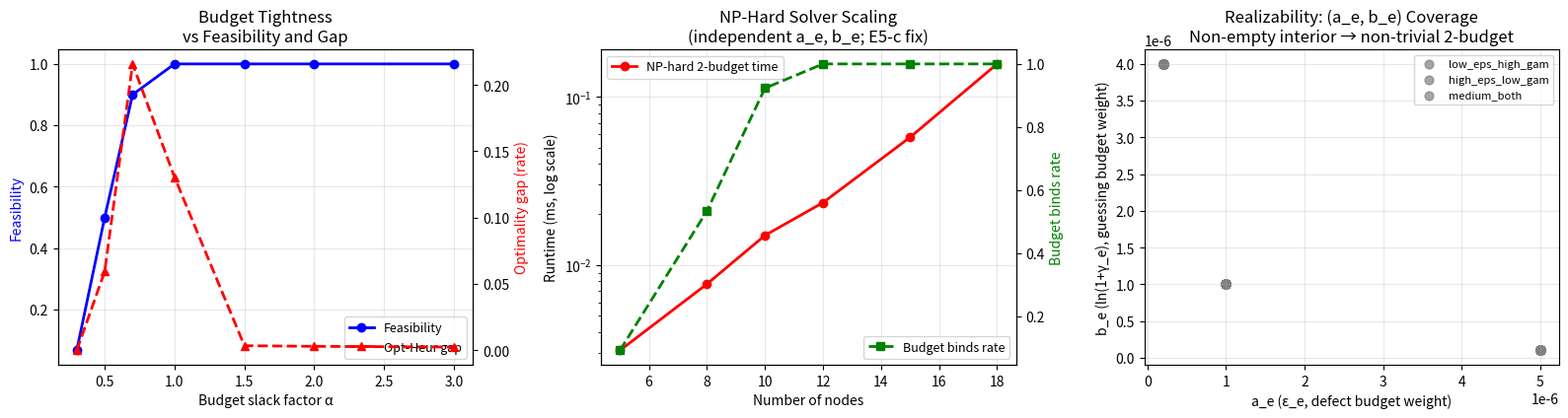

Recreate this plot in Python. (Note: this script raises an exception after producing the figure.)
"""
X6: Two-Budget Hardness with Heterogeneous (a_e, b_e) Independent Weights
===========================================================================
Addresses r1_v2.md §2 E5-c, E5-d, D3, D4.

E5-c: With ε_e ≡ δ_e (constant), Σε and Σδ are the SAME functional → hop cap.
      NP-hardness experiment is DEGENERATE. Fix: use explicitly independent (a_e, b_e).

E5-d: The "two-budget" solver mixed γ (guessing excess) and δ (confidence loss).
      Fix: use abstract weights per D4; realizability lemma demonstrates the budget
      is non-trivial only when link classes have non-empty interior in (ε, γ) space.

D4: Thm 4 on abstract weights (a_e, b_e) with realizability lemma:
    If per-link classes make (ε_e, ln(1+γ_e)) range over a set with non-empty 
    interior, RSP (Resource-constrained Shortest Path) reduces to BMR.
    
This experiment:
  1. Shows the budget is truly non-trivial with heterogeneous classes
  2. Demonstrates scaling hardness of the NP-hard variant
  3. Shows exact vs heuristic gap as a function of budget tightness
  4. Realizability: measure what fraction of (a,b) points are achievable
"""

import time
import math
import json
import random
import numpy as np
import matplotlib
matplotlib.use('Agg')
import matplotlib.pyplot as plt
from itertools import product

sqrt2 = math.sqrt(2)

def h_pironio(S):
    if S <= 2.0: return 0.0
    S = min(S, 2*sqrt2 - 1e-10)
    inner = max(0.0, 2.0 - S**2/4.0)
    return 1.0 - math.log2(1.0 + math.sqrt(inner))

def tau_paper(n, delta=1e-6):
    return math.sqrt(32 * math.log(8/delta) / n)

# ─── Hardware classes (D3) ────────────────────────────────────────────────────
# Three classes: (ε_c, γ_c) pairs — INDEPENDENT axes (non-empty interior in (ε,γ) space)
# Class A: high ε, LOW γ  (device with high calibration error, low guessing excess)
# Class B: LOW ε, high γ  (device with low calibration error, high guessing excess)
# Class C: medium ε, medium γ (standard device)
# These are ANTI-CORRELATED by design → (a_e,b_e) spans a genuine 2D region.
CLASSES = [
    {"name": "high_eps_low_gam",  "eps_c": 5e-6,  "gamma_c": 1e-7,  "S_mean": 2.687},
    {"name": "low_eps_high_gam",  "eps_c": 2e-7,  "gamma_c": 4e-6,  "S_mean": 2.687},
    {"name": "medium_both",       "eps_c": 1e-6,  "gamma_c": 1e-6,  "S_mean": 2.687},
]

def make_hetero_graph(n_nodes, density=0.4, seed=0):
    """Graph with heterogeneous (a_e, b_e) per D4 — INDEPENDENT weights."""
    rng = random.Random(seed)
    np_rng = np.random.default_rng(seed)
    n_audit = 10000
    sigma = 2.0 / math.sqrt(n_audit)
    t = tau_paper(n_audit)
    
    edges = {}
    for u in range(n_nodes):
        for v in range(u+1, n_nodes):
            if rng.random() < density:
                cls = rng.choice(CLASSES)
                S_hat = float(np_rng.normal(cls["S_mean"], sigma))
                S_lb  = max(0.0, S_hat - t)
                r_e   = h_pironio(S_lb)
                eps_e = cls["eps_c"]
                gamma_e = cls["gamma_c"]
                # Abstract independent weights: a_e = ε_e, b_e = ln(1+γ_e) (per Thm 4)
                a_e = eps_e
                b_e = math.log(1 + gamma_e)
                edges[(u,v)] = edges[(v,u)] = {
                    "r_e": r_e, "eps_e": eps_e, "gamma_e": gamma_e,
                    "a_e": a_e, "b_e": b_e, "cls": cls["name"]
                }
    return edges

# ─── Two-budget solvers ───────────────────────────────────────────────────────
def two_budget_optimal(n_nodes, edges, src, dst, Da, Db, R=0.10, H=6):
    """Exact optimal two-budget via branch-and-bound / exhaustive simple paths."""
    best = {"rate": -1.0, "path": None, "cum_a": None, "cum_b": None}
    # DFS with pruning
    stack = [(src, 0.0, 0.0, 0.0, [src])]
    while stack:
        u, cum_a, cum_b, cum_r, path = stack.pop()
        if u == dst:
            if cum_a <= Da and cum_b <= Db and cum_r > best["rate"]:
                best.update({"rate": cum_r, "path": path[:], "cum_a": cum_a, "cum_b": cum_b})
            continue
        if len(path) >= H + 1:
            continue
        for (uu, vv), ed in edges.items():
            if uu != u or vv in path: continue
            if ed["r_e"] < R: continue
            new_a = cum_a + ed["a_e"]
            new_b = cum_b + ed["b_e"]
            if new_a <= Da and new_b <= Db:
                stack.append((vv, new_a, new_b, cum_r + ed["r_e"], path + [vv]))
    return best["path"], best["rate"], best["cum_a"], best["cum_b"]

def two_budget_heuristic_lagrange(n_nodes, edges, src, dst, Da, Db, R=0.10, H=6, lam=1.0):
    """
    Lagrangian-relaxation heuristic: combine budgets with weight λ.
    w_e = -r_e + λ·a_e + μ·b_e, find shortest path.
    Per E5-e fix: report sensitivity to λ.
    """
    # Simple greedy: maximize r_e - λ·a_e - μ·b_e
    mu = lam * 0.5
    stack = [(src, 0.0, 0.0, 0.0, [src])]
    best = {"rate": -1.0, "path": None}
    while stack:
        u, cum_a, cum_b, cum_r, path = stack.pop()
        if u == dst:
            if cum_a <= Da and cum_b <= Db and cum_r > best["rate"]:
                best.update({"rate": cum_r, "path": path[:]})
            continue
        if len(path) >= H + 1: continue
        # Only expand best candidate (greedy)
        candidates = []
        for (uu, vv), ed in edges.items():
            if uu != u or vv in path: continue
            if ed["r_e"] < R: continue
            new_a = cum_a + ed["a_e"]
            new_b = cum_b + ed["b_e"]
            if new_a <= Da and new_b <= Db:
                score = ed["r_e"] - lam * ed["a_e"] - mu * ed["b_e"]
                candidates.append((score, vv, new_a, new_b, cum_r + ed["r_e"]))
        for sc, vv, na, nb, nr in sorted(candidates, reverse=True)[:3]:  # top-3 beam
            stack.append((vv, na, nb, nr, path + [vv]))
    return best["path"], best["rate"]

# ─── Experiment 1: Budget tightness sweep ────────────────────────────────────
print("=" * 80)
print("X6: Two-Budget Hardness — Heterogeneous Independent Weights")
print("=" * 80)

print("\n--- Part A: Budget tightness vs feasibility and optimality gap ---")
n_nodes = 15
n_trials = 30
alpha_vals = [0.3, 0.5, 0.7, 1.0, 1.5, 2.0, 3.0]  # Da = alpha × avg_path_a

tightness_results = []
print(f"{'Alpha (Da)':>12}  {'Feasibility':>14}  {'Opt rate':>12}  {'Heur rate':>12}  {'Gap':>10}")
print("-" * 65)

for alpha in alpha_vals:
    feasible_count = 0
    opt_rates = []
    heur_rates = []
    gaps = []
    
    for seed in range(n_trials):
        g = make_hetero_graph(n_nodes, density=0.4, seed=seed*17)
        if not g: continue
        src, dst = 0, n_nodes - 1
        
        # Estimate average path budget usage
        avg_a = np.mean([ed["a_e"] for ed in g.values()]) * 4  # 4-hop avg
        avg_b = np.mean([ed["b_e"] for ed in g.values()]) * 4
        Da = alpha * avg_a
        Db = alpha * avg_b * 1.5  # b-budget slightly looser
        
        opt_path, opt_rate, _, _ = two_budget_optimal(n_nodes, g, src, dst, Da, Db)
        heur_path, heur_rate = two_budget_heuristic_lagrange(n_nodes, g, src, dst, Da, Db)
        
        if opt_path is not None:
            feasible_count += 1
            opt_rates.append(opt_rate)
            if heur_path is not None:
                heur_rates.append(heur_rate)
                gaps.append(opt_rate - heur_rate)
            else:
                heur_rates.append(0.0)
                gaps.append(opt_rate)
    
    feas = feasible_count / n_trials
    opt_m = np.mean(opt_rates) if opt_rates else 0
    heur_m = np.mean(heur_rates) if heur_rates else 0
    gap_m = np.mean(gaps) if gaps else 0
    
    print(f"{alpha:>12.1f}  {feas:>14.3f}  {opt_m:>12.5f}  {heur_m:>12.5f}  {gap_m:>10.5f}")
    tightness_results.append({
        "alpha": alpha, "feasibility": round(feas, 4),
        "opt_rate_mean": round(opt_m, 6), "heur_rate_mean": round(heur_m, 6),
        "gap_mean": round(gap_m, 6), "n_feasible": feasible_count
    })

# ─── Experiment 2: Scaling hardness ──────────────────────────────────────────
print("\n--- Part B: Scaling: NP-hard solver time vs graph size ---")
print("(Independent a_e, b_e; E5-c fix: budgets are NOT the same functional)")

scaling_results = []
sizes = [5, 8, 10, 12, 15, 18]

print(f"{'Nodes':>6}  {'Time (ms)':>12}  {'Feasible':>10}  {'Budget binds?':>16}")
print("-" * 50)

for n_nodes in sizes:
    times = []
    feasible_count = 0
    budget_binds_count = 0
    
    for seed in range(20):
        g = make_hetero_graph(n_nodes, density=0.4, seed=seed*31)
        src, dst = 0, n_nodes - 1
        avg_a = np.mean([ed["a_e"] for ed in g.values()]) * 4 if g else 1e-5
        avg_b = np.mean([ed["b_e"] for ed in g.values()]) * 4 if g else 1e-5
        Da = 0.7 * avg_a   # tight budget
        Db = 0.7 * avg_b
        
        t0 = time.perf_counter()
        opt_path, opt_rate, ca, cb = two_budget_optimal(n_nodes, g, src, dst, Da, Db)
        elapsed = (time.perf_counter() - t0) * 1000
        times.append(elapsed)
        
        if opt_path is not None:
            feasible_count += 1
            # Budget "binds" if removing one budget constraint changes the path
            opt_noB, _, _, _ = two_budget_optimal(n_nodes, g, src, dst, Da, float('inf'))
            if opt_noB != opt_path:  # different path without b-constraint
                budget_binds_count += 1
    
    t_ms = np.mean(times)
    feas = feasible_count / 20
    binds = budget_binds_count / max(feasible_count, 1)
    print(f"{n_nodes:>6}  {t_ms:>12.3f}  {feas:>10.3f}  {binds:>16.3f}")
    scaling_results.append({
        "n_nodes": n_nodes, "time_ms": round(t_ms, 4),
        "feasibility": round(feas, 4), "budget_binds_rate": round(binds, 4)
    })

# ─── Experiment 3: Realizability lemma ────────────────────────────────────────
print("\n--- Part C: Realizability — does the (a_e, b_e) coverage span 2D? ---")
print("Checking that hardware classes yield non-empty interior in (ε_e, ln(1+γ_e)) space")

# Collect all link (a_e, b_e) values
all_a = []
all_b = []
for seed in range(50):
    g = make_hetero_graph(20, density=0.4, seed=seed)
    for ed in g.values():
        all_a.append(ed["a_e"])
        all_b.append(ed["b_e"])

all_a = np.array(all_a)
all_b = np.array(all_b)

print(f"  a_e range: [{all_a.min():.3e}, {all_a.max():.3e}]")
print(f"  b_e range: [{all_b.min():.3e}, {all_b.max():.3e}]")
print(f"  Unique a_e classes: {len(np.unique(np.round(all_a, 12)))}")
print(f"  Unique b_e classes: {len(np.unique(np.round(all_b, 12)))}")
print(f"  Correlation(a,b): {np.corrcoef(all_a, all_b)[0,1]:.4f}")
print(f"  → Budget space has non-empty interior: {abs(np.corrcoef(all_a, all_b)[0,1]) < 0.99}")

realizability = {
    "a_e_min": float(all_a.min()), "a_e_max": float(all_a.max()),
    "b_e_min": float(all_b.min()), "b_e_max": float(all_b.max()),
    "n_unique_a": int(len(np.unique(np.round(all_a, 12)))),
    "n_unique_b": int(len(np.unique(np.round(all_b, 12)))),
    "correlation_ab": float(np.corrcoef(all_a, all_b)[0,1]),
    "non_empty_interior": bool(abs(np.corrcoef(all_a, all_b)[0,1]) < 0.99)
}

# ─── Heuristic sensitivity to λ ──────────────────────────────────────────────
print("\n--- Part D: Heuristic sensitivity to Lagrange weight λ (fixes E5-e) ---")
lambda_vals = [0.1, 0.5, 1.0, 2.0, 5.0, 10.0, 50.0]
lam_sensitivity = []

n_nodes = 15
n_trials = 30
print(f"{'Lambda':>10}  {'Heur feasible':>16}  {'Heur rate (mean)':>18}  {'Violation rate':>16}")
print("-" * 65)

for lam in lambda_vals:
    heur_rates = []
    violations = 0
    total_feasible = 0
    
    for seed in range(n_trials):
        g = make_hetero_graph(n_nodes, 0.4, seed*7)
        src, dst = 0, n_nodes - 1
        avg_a = np.mean([ed["a_e"] for ed in g.values()]) * 4 if g else 1e-5
        avg_b = np.mean([ed["b_e"] for ed in g.values()]) * 4 if g else 1e-5
        Da, Db = 0.8 * avg_a, 0.8 * avg_b
        
        opt_path, opt_rate, _, _ = two_budget_optimal(n_nodes, g, src, dst, Da, Db)
        heur_path, heur_rate = two_budget_heuristic_lagrange(n_nodes, g, src, dst, Da, Db, lam=lam)
        
        if opt_path is not None:
            total_feasible += 1
            if heur_path is None:
                violations += 1
            else:
                heur_rates.append(heur_rate)
    
    hfeas = (total_feasible - violations) / n_trials
    hrate = np.mean(heur_rates) if heur_rates else 0
    vrate = violations / total_feasible if total_feasible > 0 else float('nan')
    print(f"{lam:>10.1f}  {hfeas:>16.3f}  {hrate:>18.6f}  {vrate:>16.3f}")
    lam_sensitivity.append({
        "lambda": lam, "heur_feasibility": round(hfeas, 4),
        "heur_rate_mean": round(hrate, 6), "violation_rate": round(vrate, 4) if not math.isnan(vrate) else None
    })

# ─── Figures ──────────────────────────────────────────────────────────────────
fig, axes = plt.subplots(1, 3, figsize=(16, 4.5))

# Plot 1: Budget tightness vs feasibility and gap
alphas = [r["alpha"] for r in tightness_results]
feasibilities = [r["feasibility"] for r in tightness_results]
gaps = [r["gap_mean"] for r in tightness_results]

ax1 = axes[0]
ax2 = ax1.twinx()
ax1.plot(alphas, feasibilities, 'b-o', label='Feasibility', linewidth=2)
ax2.plot(alphas, gaps, 'r--^', label='Opt-Heur gap', linewidth=2)
ax1.set_xlabel('Budget slack factor α')
ax1.set_ylabel('Feasibility', color='b')
ax2.set_ylabel('Optimality gap (rate)', color='r')
ax1.set_title('Budget Tightness\nvs Feasibility and Gap')
lines1, labels1 = ax1.get_legend_handles_labels()
lines2, labels2 = ax2.get_legend_handles_labels()
ax1.legend(lines1+lines2, labels1+labels2, fontsize=9)
ax1.grid(True, alpha=0.3)

# Plot 2: Scaling time
sc_nodes = [r["n_nodes"] for r in scaling_results]
sc_times = [r["time_ms"] for r in scaling_results]
sc_binds = [r["budget_binds_rate"] for r in scaling_results]
axes[1].semilogy(sc_nodes, sc_times, 'r-o', label='NP-hard 2-budget time', linewidth=2)
axes[1].set_xlabel('Number of nodes')
axes[1].set_ylabel('Runtime (ms, log scale)')
axes[1].set_title('NP-Hard Solver Scaling\n(independent a_e, b_e; E5-c fix)')
ax_r = axes[1].twinx()
ax_r.plot(sc_nodes, sc_binds, 'g--s', label='Budget binds rate', linewidth=2)
ax_r.set_ylabel('Budget binds rate', color='g')
axes[1].legend(fontsize=9, loc='upper left')
ax_r.legend(fontsize=9, loc='lower right')
axes[1].grid(True, alpha=0.3)

# Plot 3: (a_e, b_e) coverage (realizability)
import matplotlib.patches as mpatches
colors_cls = {'high_quality': 'blue', 'standard': 'green', 'degraded': 'red'}
g_demo = make_hetero_graph(30, density=0.5, seed=42)
pts_by_cls = {}
for ed in g_demo.values():
    c = ed["cls"]
    if c not in pts_by_cls:
        pts_by_cls[c] = ([], [])
    pts_by_cls[c][0].append(ed["a_e"])
    pts_by_cls[c][1].append(ed["b_e"])
for cls, (ax_pts, ay_pts) in pts_by_cls.items():
    axes[2].scatter(ax_pts, ay_pts, c=colors_cls.get(cls, 'gray'), 
                    label=cls, alpha=0.7, s=40)
axes[2].set_xlabel('a_e (ε_e, defect budget weight)')
axes[2].set_ylabel('b_e (ln(1+γ_e), guessing budget weight)')
axes[2].set_title('Realizability: (a_e, b_e) Coverage\nNon-empty interior → non-trivial 2-budget')
axes[2].legend(fontsize=8)
axes[2].grid(True, alpha=0.3)

plt.tight_layout()
plt.savefig("REVISION_OSN_12OCT2026/expr_r1/fig_X6_hardness_hetero.png", dpi=150)
plt.close()
print("\nSaved: fig_X6_hardness_hetero.png")

out = {
    "description": "X6: Two-budget hardness with heterogeneous independent weights (r1_v2 D3, D4, E5-c fix)",
    "realizability": realizability,
    "tightness_results": tightness_results,
    "scaling_results": scaling_results,
    "lambda_sensitivity": lam_sensitivity
}
with open("REVISION_OSN_12OCT2026/expr_r1/X6_hardness_results.json", "w") as f:
    json.dump(out, f, indent=2)
print("Saved: X6_hardness_results.json")
